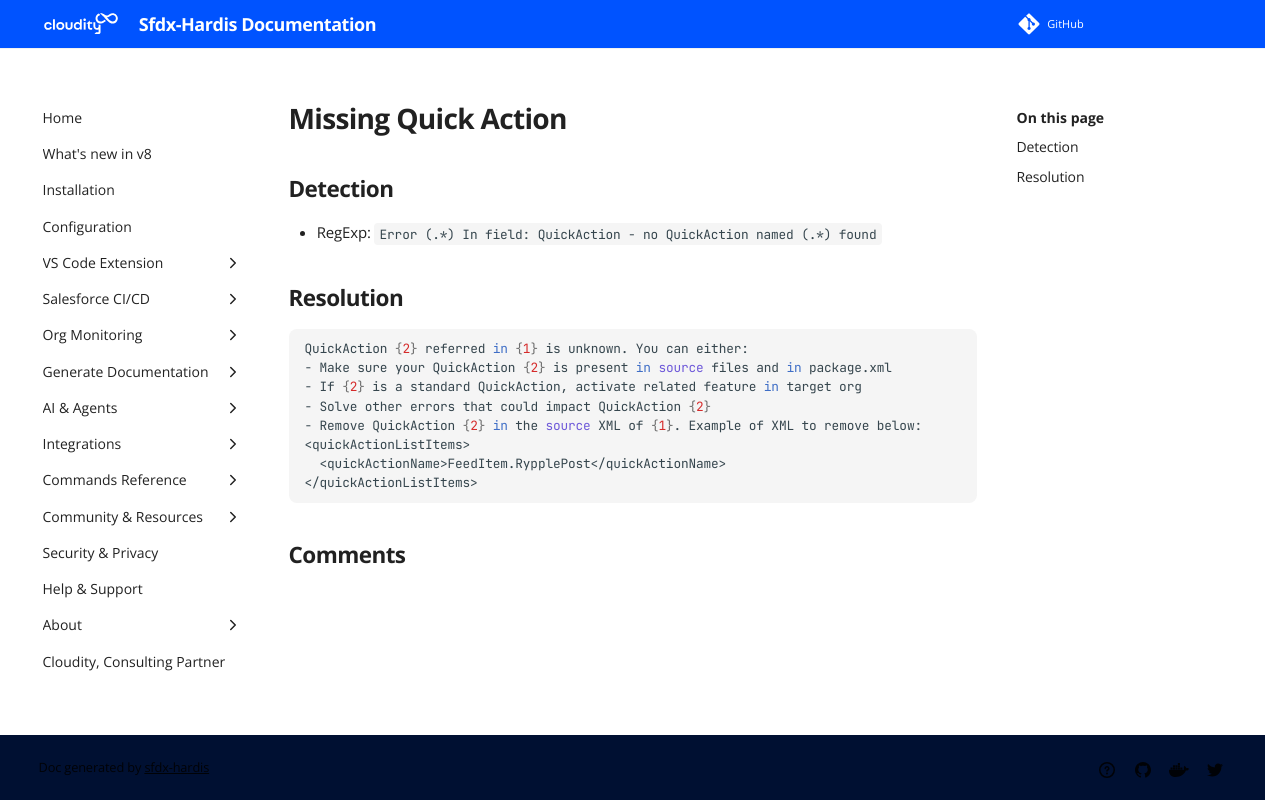

repository: hardisgroupcom/sfdx-hardis · page: sf-deployment-assistant/Missing-Quick-Action/index.html · generator: mkdocs

---
title: "Missing Quick Action (Deployment assistant)"
description: "How to solve Salesforce deployment error \"Error (.*) In field: QuickAction - no QuickAction named (.*) found\""
---
<!-- markdownlint-disable MD013 -->
# Missing Quick Action

## Detection

- RegExp: `Error (.*) In field: QuickAction - no QuickAction named (.*) found`

## Resolution

```shell
QuickAction {2} referred in {1} is unknown. You can either:
- Make sure your QuickAction {2} is present in source files and in package.xml
- If {2} is a standard QuickAction, activate related feature in target org
- Solve other errors that could impact QuickAction {2}
- Remove QuickAction {2} in the source XML of {1}. Example of XML to remove below:
<quickActionListItems>
  <quickActionName>FeedItem.RypplePost</quickActionName>
</quickActionListItems>
```
